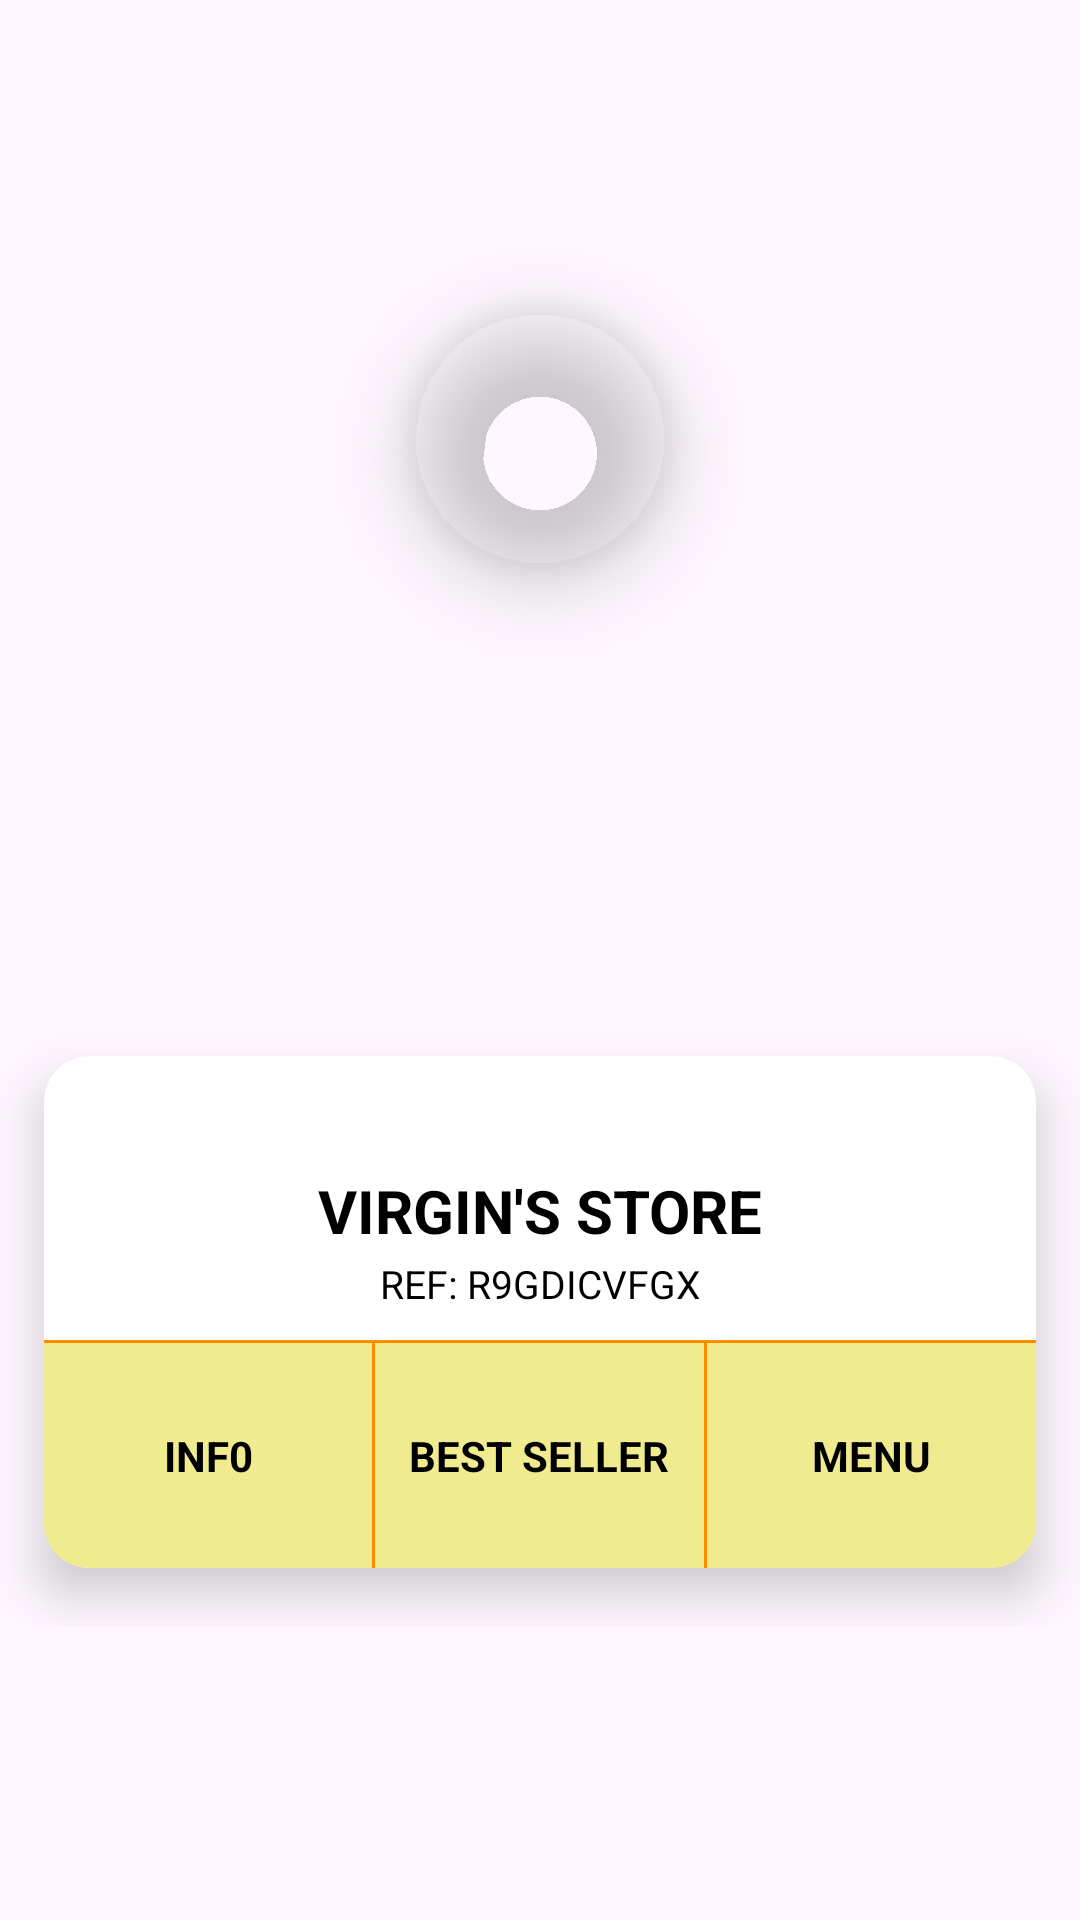

The Android layout XML behind this screen, and the referenced resources:
<!-- AndroidManifest.xml: application theme Theme.UI_PUPMunchMapp -->
<!-- res/layout/storeprofile.xml -->
<?xml version="1.0" encoding="utf-8"?>
<RelativeLayout xmlns:android="http://schemas.android.com/apk/res/android"
    android:layout_width="match_parent"
    android:layout_height="wrap_content"
    xmlns:app="http://schemas.android.com/apk/res-auto"
    xmlns:card_view="http://schemas.android.com/tools"
    android:layout_centerInParent="true"
    android:gravity="center">

    <RelativeLayout
        android:layout_centerInParent="true"
        android:layout_width="match_parent"
        android:layout_height="250dp">
        <androidx.cardview.widget.CardView
            app:cardCornerRadius="15dp"
            android:layout_marginTop="40dp"
            app:cardElevation="10dp"
            app:cardUseCompatPadding="true"
            card_view:cardCornerRadius="5dp"
            android:layout_width="match_parent"
            android:layout_height="240dp">
            <LinearLayout
                android:orientation="vertical"
                android:layout_marginTop="23dp"
                android:layout_width="match_parent"
                android:layout_height="match_parent">
                <TextView
                    android:layout_marginTop="15dp"
                    android:text="VIRGIN'S STORE"
                    android:textSize="20sp"
                    android:textStyle="bold"
                    android:gravity="center"
                    android:textColor="@color/black"
                    android:layout_width="match_parent"
                    android:layout_height="wrap_content"/>
                <TextView
                    android:layout_marginTop="2dp"
                    android:text="REF: R9GDICVFGX"
                    android:textSize="13sp"
                    android:textStyle="normal"
                    android:layout_marginBottom="10dp"
                    android:gravity="center"
                    android:textColor="@color/black"
                    android:layout_width="match_parent"
                    android:layout_height="wrap_content"/>
                <View
                    android:background="#ff8c00"
                    android:layout_width="match_parent"
                    android:layout_height="1dp"/>
                <LinearLayout
                    android:background="@color/thirdColor"
                    android:orientation="horizontal"
                    android:weightSum="3"
                    android:gravity="center"
                    android:layout_width="match_parent"
                    android:layout_height="match_parent">
                    <TextView
                        android:layout_weight="1"
                        android:text="INF0"
                        android:gravity="center"
                        android:textStyle="bold"
                        android:textSize="14sp"
                        android:textColor="@color/black"
                        android:layout_width="0dp"
                        android:layout_height="wrap_content"/>
                    <View
                        android:background="#ff8c00"
                        android:layout_width="1dp"
                        android:layout_height="match_parent"/>
                    <TextView
                        android:layout_weight="1"
                        android:text="BEST SELLER"
                        android:gravity="center"
                        android:textStyle="bold"
                        android:textSize="14sp"
                        android:textColor="@color/black"
                        android:layout_width="0dp"
                        android:layout_height="wrap_content"/>
                    <View
                        android:background="#ff8c00"
                        android:layout_width="1dp"
                        android:layout_height="match_parent"/>
                    <TextView
                        android:layout_weight="1"
                        android:text="MENU"
                        android:gravity="center"
                        android:textStyle="bold"
                        android:textSize="14sp"
                        android:textColor="@color/black"
                        android:layout_width="0dp"
                        android:layout_height="wrap_content"/>


                </LinearLayout>



            </LinearLayout>

        </androidx.cardview.widget.CardView>

    </RelativeLayout>

    <com.google.android.material.imageview.ShapeableImageView
        android:src="@drawable/fewaprofile"
        app:shapeAppearanceOverlay="@style/roundImage"
        android:elevation="15dp"
        android:padding="5dp"
        android:layout_centerHorizontal="true"
        android:layout_width="98dp"
        android:layout_height="98dp"/>

</RelativeLayout>
<!-- resources referenced by this layout -->
<resources>
  <color name="black">#FF000000</color>
  <color name="thirdColor">#F1EB90</color>
  <style name="roundImage">
          <item name="cornerFamily">rounded</item>
          <item name="cornerSize">50%</item>
      </style>
  <style name="Theme.UI_PUPMunchMapp" parent="Base.Theme.UI_PUPMunchMapp" />
  <style name="Base.Theme.UI_PUPMunchMapp" parent="Theme.Material3.DayNight.NoActionBar">
          
          
          <string name="app_name">Navigation Drawer </string>
          <string name="open_nav">Open Navigation Drawer </string>
          <string name="close_nav">Open Navigation Drawer </string>
          <item name="colorPrimary">@color/startColor</item>
          <item name="colorPrimaryDark">@color/endColor</item>
      </style>
  <color name="startColor">#F3B664</color>
  <color name="endColor">#EC8F5E</color>
</resources>
